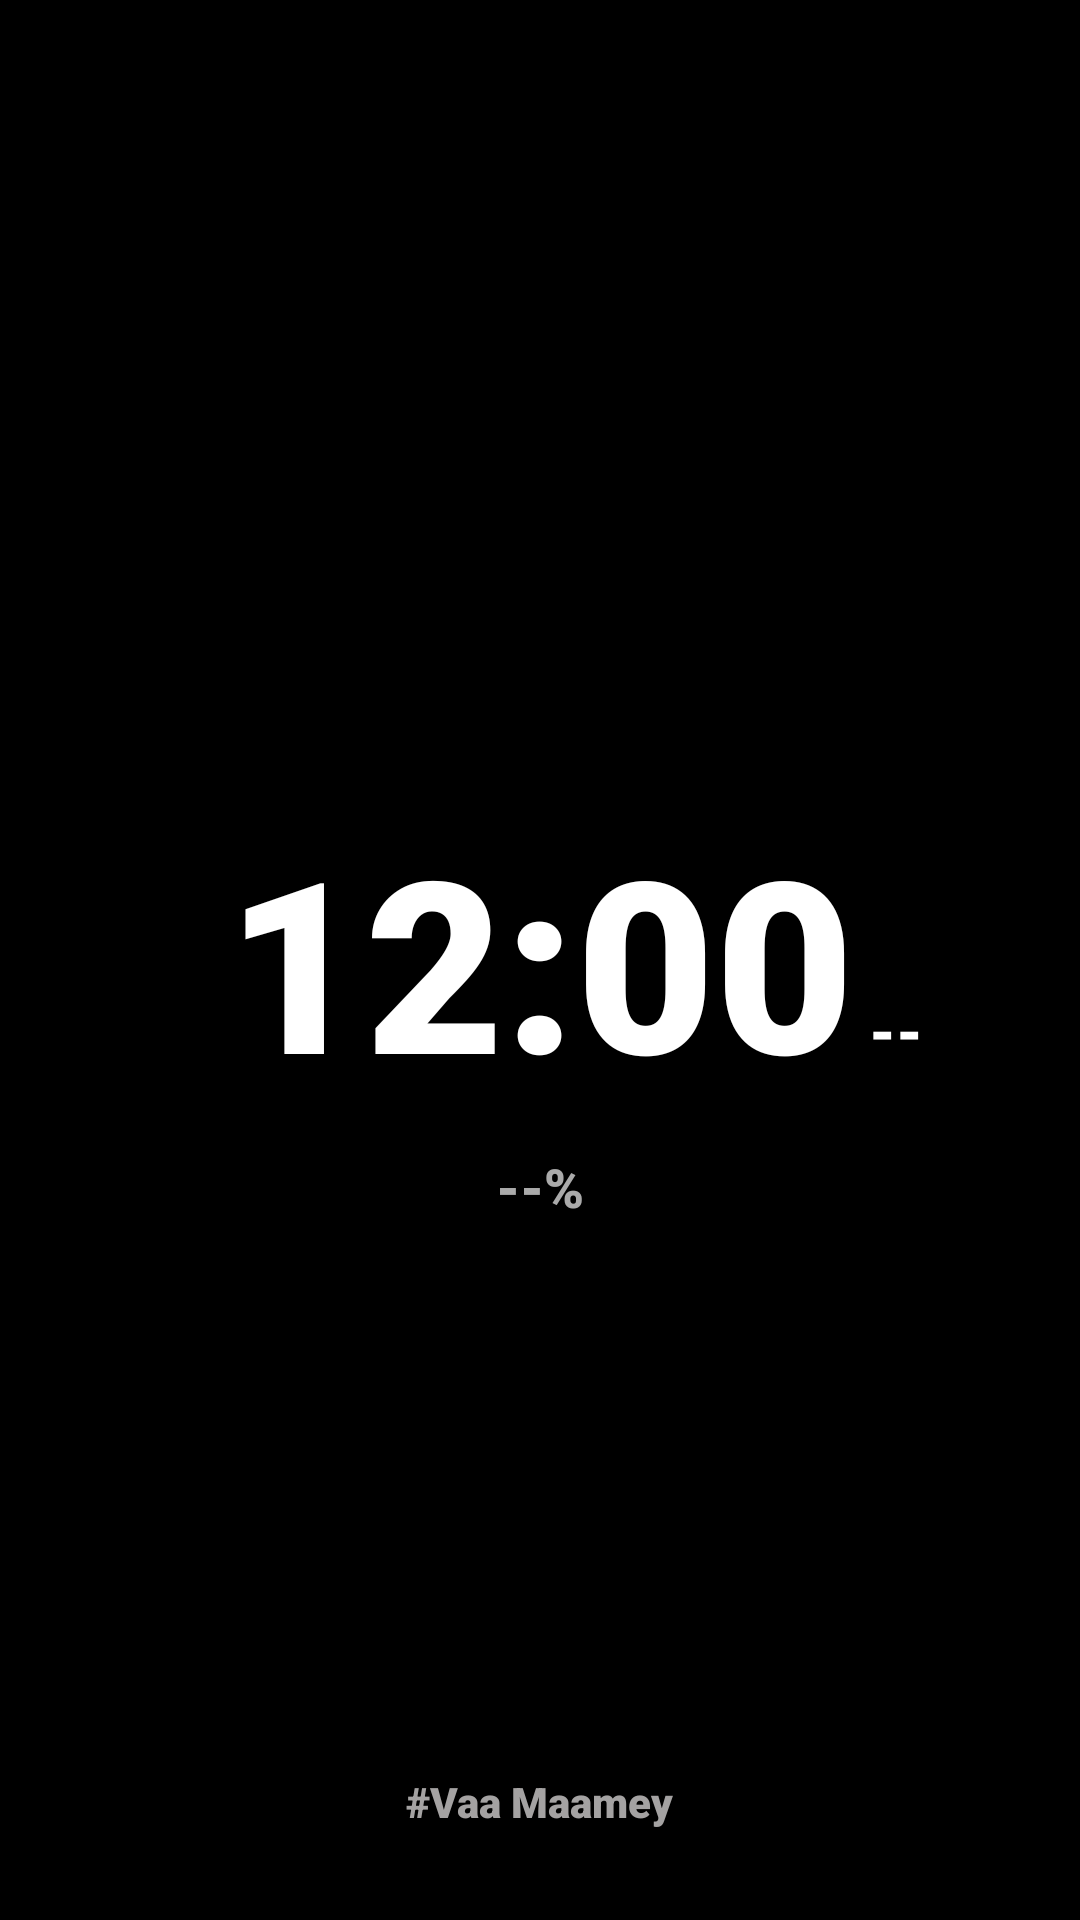

Produce the Android XML layout that renders to this screen, including the resource entries it uses.
<!-- AndroidManifest.xml: application theme Theme.HKAOD.AODStyle -->
<!-- res/layout/activity_aod_display.xml -->
<?xml version="1.0" encoding="utf-8"?>
<RelativeLayout xmlns:android="http://schemas.android.com/apk/res/android"
    android:layout_width="match_parent"
    android:layout_height="match_parent"
    android:background="#000000"
    android:keepScreenOn="true">

    
    <TextClock
        android:id="@+id/aodClock"
        android:layout_width="wrap_content"
        android:layout_height="wrap_content"
        android:layout_centerInParent="true"
        android:format12Hour="hh:mm"
        android:textColor="#FFFFFF"
        android:textSize="80sp"
        android:fontFamily="sans-serif-black" />

    
    <TextView
        android:id="@+id/ampmText"
        android:layout_width="wrap_content"
        android:layout_height="wrap_content"
        android:layout_toEndOf="@id/aodClock"
        android:layout_alignBaseline="@id/aodClock"
        android:layout_marginStart="5dp"
        android:text="--"
        android:textColor="#FFFFFF"
        android:textSize="20sp"
        android:fontFamily="sans-serif-black" />

    
    <TextView
        android:id="@+id/batteryText"
        android:layout_width="wrap_content"
        android:layout_height="wrap_content"
        android:layout_below="@id/aodClock"
        android:layout_centerHorizontal="true"
        android:layout_marginTop="10dp"
        android:text="--%"
        android:textColor="#AAAAAA"
        android:textSize="18sp"
        android:fontFamily="sans-serif-black"/>

    <TextView
        android:layout_width="wrap_content"
        android:layout_height="wrap_content"
        android:layout_alignParentBottom="true"
        android:layout_centerHorizontal="true"
        android:layout_marginBottom="30dp"
        android:text="#Vaa Maamey"
        android:textColor="#A4A2A2"
        android:textSize="14sp"
        android:fontFamily="sans-serif-black"/>

</RelativeLayout>
<!-- resources referenced by this layout -->
<resources>
  <style name="Theme.HKAOD.AODStyle" parent="Theme.Material3.DayNight.NoActionBar">
          <item name="android:windowBackground">@android:color/black</item>
          <item name="android:windowNoTitle">true</item>
          <item name="android:windowDisablePreview">true</item> </style>
</resources>
